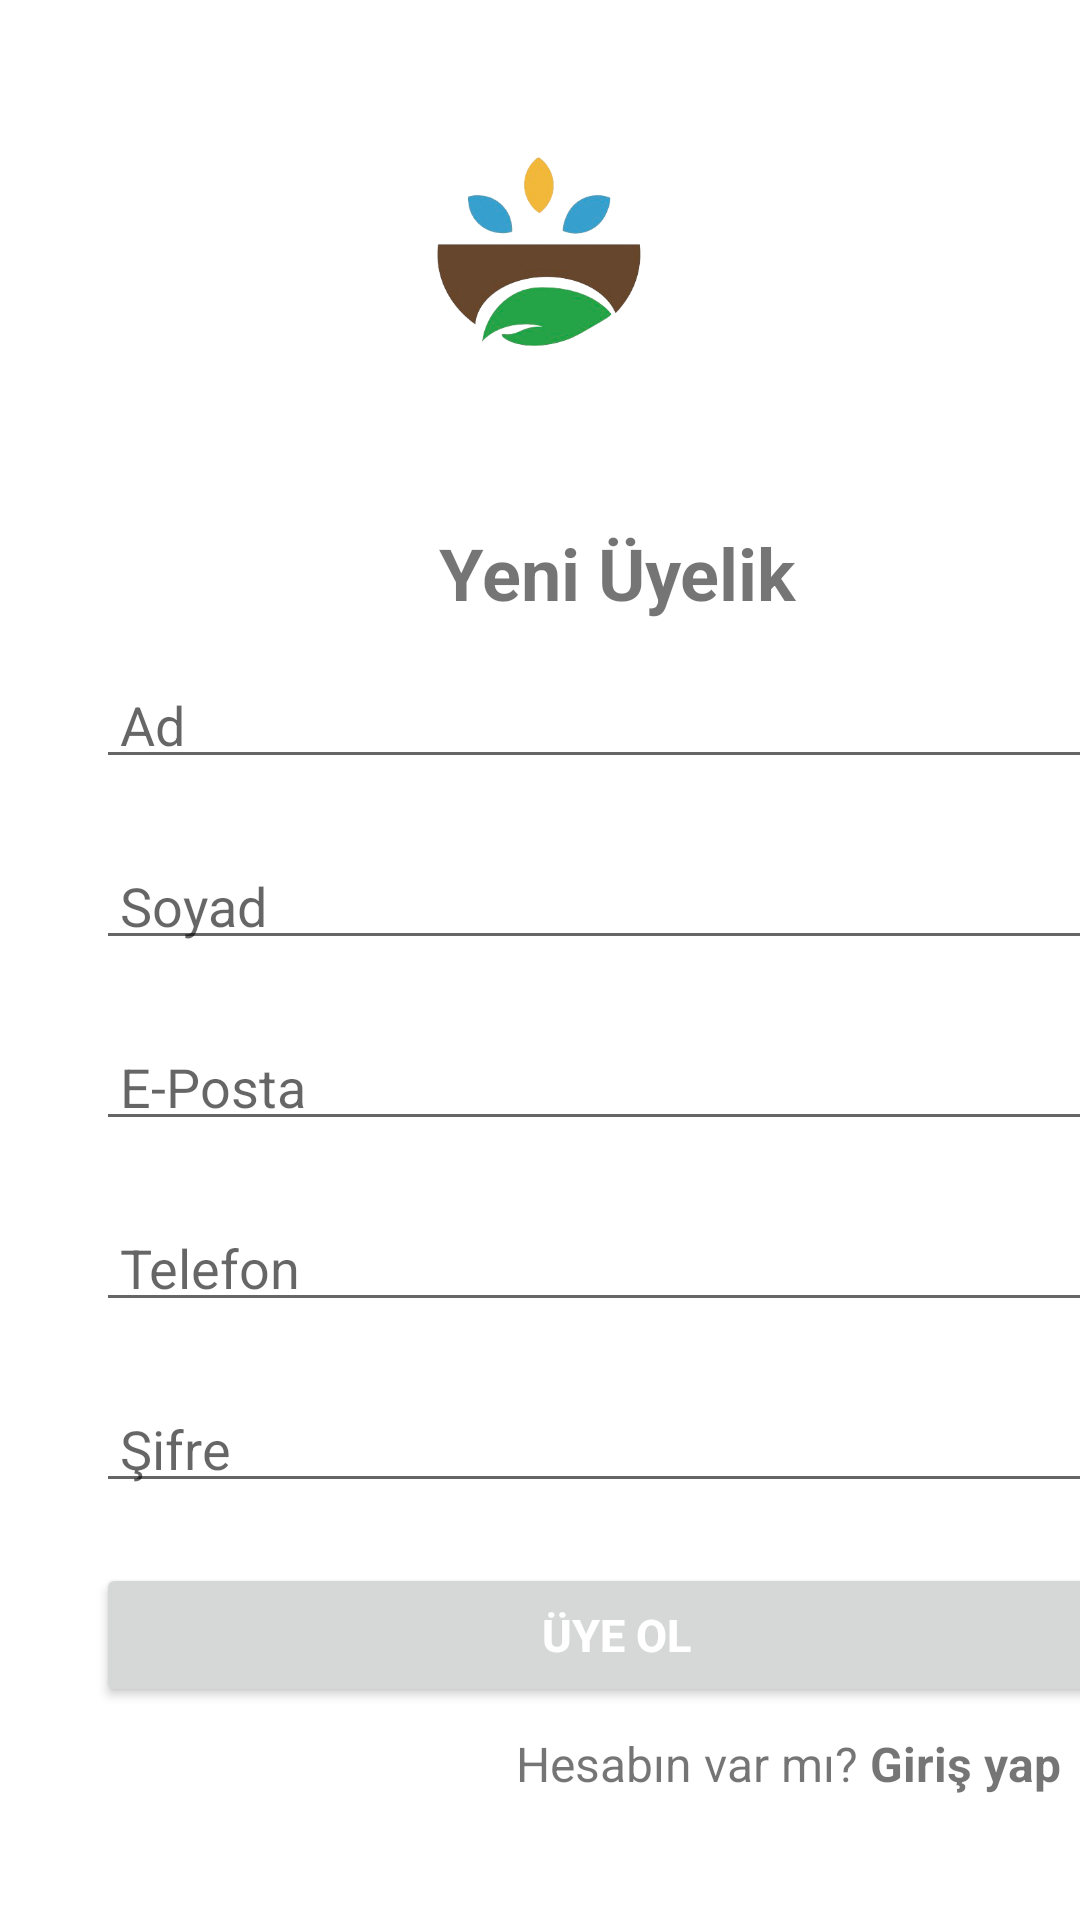

Write the Android layout XML for this screen, with the resource values it uses.
<!-- AndroidManifest.xml: application theme Theme.HasAtImagineProj -->
<!-- res/layout/activity_agricult_sign_up.xml -->
<?xml version="1.0" encoding="utf-8"?>
<androidx.constraintlayout.widget.ConstraintLayout xmlns:android="http://schemas.android.com/apk/res/android"
    xmlns:app="http://schemas.android.com/apk/res-auto"
    xmlns:tools="http://schemas.android.com/tools"
    android:layout_width="match_parent"
    android:layout_height="match_parent"
    tools:context=".agriculturalistPart.AgricultSignUpActivity">

    <ImageView
        android:id="@+id/imageView7"
        android:layout_width="326dp"
        android:layout_height="159dp"
        app:layout_constraintBottom_toTopOf="@+id/linearLayout4"
        app:layout_constraintEnd_toEndOf="parent"
        app:layout_constraintHorizontal_bias="0.682"
        app:layout_constraintStart_toStartOf="parent"
        app:layout_constraintTop_toTopOf="parent"
        app:layout_constraintVertical_bias="1.0"
        app:srcCompat="@drawable/logo" />

    <LinearLayout
        android:id="@+id/linearLayout4"
        android:layout_width="411dp"
        android:layout_height="455dp"
        android:orientation="vertical"
        app:layout_constraintBottom_toBottomOf="parent"
        app:layout_constraintEnd_toEndOf="parent"
        app:layout_constraintHorizontal_bias="0.0"
        app:layout_constraintStart_toStartOf="parent"
        app:layout_constraintTop_toTopOf="parent"
        app:layout_constraintVertical_bias="0.877">

        <TextView
            android:layout_width="416dp"
            android:layout_height="55dp"
            android:layout_gravity="center"
            android:layout_marginTop="1dp"
            android:gravity="center"
            android:text="Yeni Üyelik"
            android:textSize="24dp"
            android:textStyle="bold"
            app:layout_constraintBottom_toTopOf="@+id/user_signup_surname"
            app:layout_constraintEnd_toEndOf="@+id/user_signup_surname"
            app:layout_constraintHorizontal_bias="0.507"
            app:layout_constraintStart_toStartOf="@+id/user_signup_surname"
            app:layout_constraintTop_toTopOf="parent" />

        <EditText
            android:id="@+id/agr_signup_name"
            android:layout_width="match_parent"
            android:layout_height="wrap_content"
            android:layout_marginStart="32dp"
            android:layout_marginTop="1dp"
            android:layout_marginEnd="32dp"
            android:drawablePadding="10dp"
            android:ems="10"
            android:hint="Ad"
            android:inputType="textPersonName"
            android:paddingLeft="8dp"
            android:paddingTop="10dp"
            android:paddingRight="10dp"
            android:paddingBottom="6dp"
            android:textColorHighlight="#000000"
            android:textColorLink="#000000"
            app:layout_constraintEnd_toEndOf="parent"
            app:layout_constraintHorizontal_bias="0.1"
            app:layout_constraintStart_toStartOf="parent"
            app:layout_constraintTop_toBottomOf="@+id/logo" />

        <EditText
            android:id="@+id/agr_signup_surname"
            android:layout_width="match_parent"
            android:layout_height="wrap_content"
            android:layout_marginStart="32dp"
            android:layout_marginTop="20dp"
            android:layout_marginEnd="32dp"
            android:drawablePadding="10dp"
            android:ems="10"
            android:hint="Soyad"
            android:inputType="textPersonName"
            android:paddingLeft="8dp"
            android:paddingTop="10dp"
            android:paddingRight="10dp"
            android:paddingBottom="6dp"
            android:textColorHighlight="#000000"
            android:textColorLink="#000000"
            app:layout_constraintEnd_toEndOf="@+id/user_signup_name"
            app:layout_constraintHorizontal_bias="0.1"
            app:layout_constraintStart_toStartOf="@+id/user_signup_name"
            app:layout_constraintTop_toBottomOf="@+id/user_signup_name" />

        <EditText
            android:id="@+id/agr_signup_email"
            android:layout_width="match_parent"
            android:layout_height="wrap_content"
            android:layout_marginStart="32dp"
            android:layout_marginTop="20dp"
            android:layout_marginEnd="32dp"
            android:drawablePadding="10dp"
            android:ems="10"
            android:hint="E-Posta"
            android:inputType="textPersonName"
            android:paddingLeft="8dp"
            android:paddingTop="10dp"
            android:paddingRight="10dp"
            android:paddingBottom="6dp"
            android:textColorHighlight="#000000"
            android:textColorLink="#000000"
            app:layout_constraintEnd_toEndOf="@+id/user_signup_surname"
            app:layout_constraintHorizontal_bias="0.1"
            app:layout_constraintStart_toStartOf="@+id/user_signup_surname"
            app:layout_constraintTop_toBottomOf="@+id/user_signup_surname" />

        <EditText
            android:id="@+id/agr_phone"
            android:layout_width="match_parent"
            android:layout_height="wrap_content"
            android:layout_marginStart="32dp"
            android:layout_marginTop="20dp"
            android:layout_marginEnd="32dp"
            android:drawablePadding="10dp"
            android:ems="10"
            android:hint="Telefon"
            android:inputType="phone"
            android:paddingLeft="8dp"
            android:paddingTop="10dp"
            android:paddingRight="10dp"
            android:paddingBottom="6dp"
            android:textColorHighlight="#000000"
            android:textColorLink="#000000" />

        <EditText
            android:id="@+id/agr_signup_password"
            android:layout_width="match_parent"
            android:layout_height="wrap_content"
            android:layout_marginStart="32dp"
            android:layout_marginTop="20dp"
            android:layout_marginEnd="32dp"
            android:drawablePadding="10dp"
            android:ems="10"
            android:hint="Şifre"
            android:inputType="textPassword"
            android:paddingLeft="8dp"
            android:paddingTop="10dp"
            android:paddingRight="10dp"
            android:paddingBottom="6dp"
            android:textColorHighlight="#000000"
            android:textColorLink="#000000"
            app:layout_constraintEnd_toEndOf="@+id/user_signup_email"
            app:layout_constraintHorizontal_bias="0.1"
            app:layout_constraintStart_toStartOf="@+id/user_signup_email"
            app:layout_constraintTop_toBottomOf="@+id/user_signup_email" />

        <Button
            android:id="@+id/agrSignUpButton"
            android:layout_width="347dp"
            android:layout_height="wrap_content"
            android:layout_gravity="center"
            android:layout_marginTop="20dp"
            android:text="Üye Ol"
            android:textColor="@color/white"
            android:textSize="15dp"
            android:textStyle="bold"
            app:layout_constraintEnd_toEndOf="@+id/user_signup_password"
            app:layout_constraintHorizontal_bias="0.0"
            app:layout_constraintStart_toStartOf="@+id/user_signup_password"
            app:layout_constraintTop_toBottomOf="@+id/user_signup_password" />

        <LinearLayout
            android:id="@+id/linearLayout2"
            android:layout_width="match_parent"
            android:layout_height="43dp"
            android:layout_marginTop="8dp"
            android:layout_marginBottom="244dp"
            android:orientation="horizontal"
            app:layout_constraintBottom_toBottomOf="parent"
            app:layout_constraintEnd_toEndOf="parent"
            app:layout_constraintHorizontal_bias="0.851"
            app:layout_constraintStart_toStartOf="parent"
            app:layout_constraintTop_toBottomOf="@+id/user_signup_button"
            app:layout_constraintVertical_bias="0.0">

            <TextView
                android:id="@+id/alreadyHaveAccount"
                android:layout_width="wrap_content"
                android:layout_height="wrap_content"
                android:layout_marginLeft="172dp"
                android:text="Hesabın var mı?"
                android:textSize="16dp" />

            <TextView
                android:id="@+id/agrTextSignInButton"
                android:layout_width="wrap_content"
                android:layout_height="wrap_content"
                android:layout_marginLeft="4dp"
                android:clickable="true"
                android:text="Giriş yap"
                android:textSize="16sp"
                android:textStyle="bold" />
        </LinearLayout>

    </LinearLayout>

    <TextView
        android:id="@+id/textView5"
        android:layout_width="411dp"
        android:layout_height="57dp"
        android:layout_marginBottom="136dp"
        android:background="@color/white"
        app:layout_constraintBottom_toBottomOf="@+id/imageView7"
        app:layout_constraintEnd_toEndOf="parent"
        app:layout_constraintHorizontal_bias="0.0"
        app:layout_constraintStart_toStartOf="parent" />


</androidx.constraintlayout.widget.ConstraintLayout>
<!-- resources referenced by this layout -->
<resources>
  <color name="white">#FFFFFFFF</color>
  <!-- drawable logo: png bitmap (drawable, 171830 bytes) -->
  <style name="Theme.HasAtImagineProj" parent="Theme.MaterialComponents.DayNight.DarkActionBar">
          
          <item name="colorPrimary">@color/lightgreen</item>
          <item name="colorPrimaryVariant">@color/lightgreen</item>
          <item name="colorOnPrimary">@color/white</item>
          
          <item name="colorSecondary">@color/teal_200</item>
          <item name="colorSecondaryVariant">@color/teal_700</item>
          <item name="colorOnSecondary">@color/black</item>
          
          <item name="android:statusBarColor" tools:targetApi="l">?attr/colorPrimaryVariant</item>
          
      </style>
  <color name="lightgreen">#26C486</color>
  <color name="teal_200">#FF03DAC5</color>
  <color name="teal_700">#FF018786</color>
  <color name="black">#FF000000</color>
</resources>
